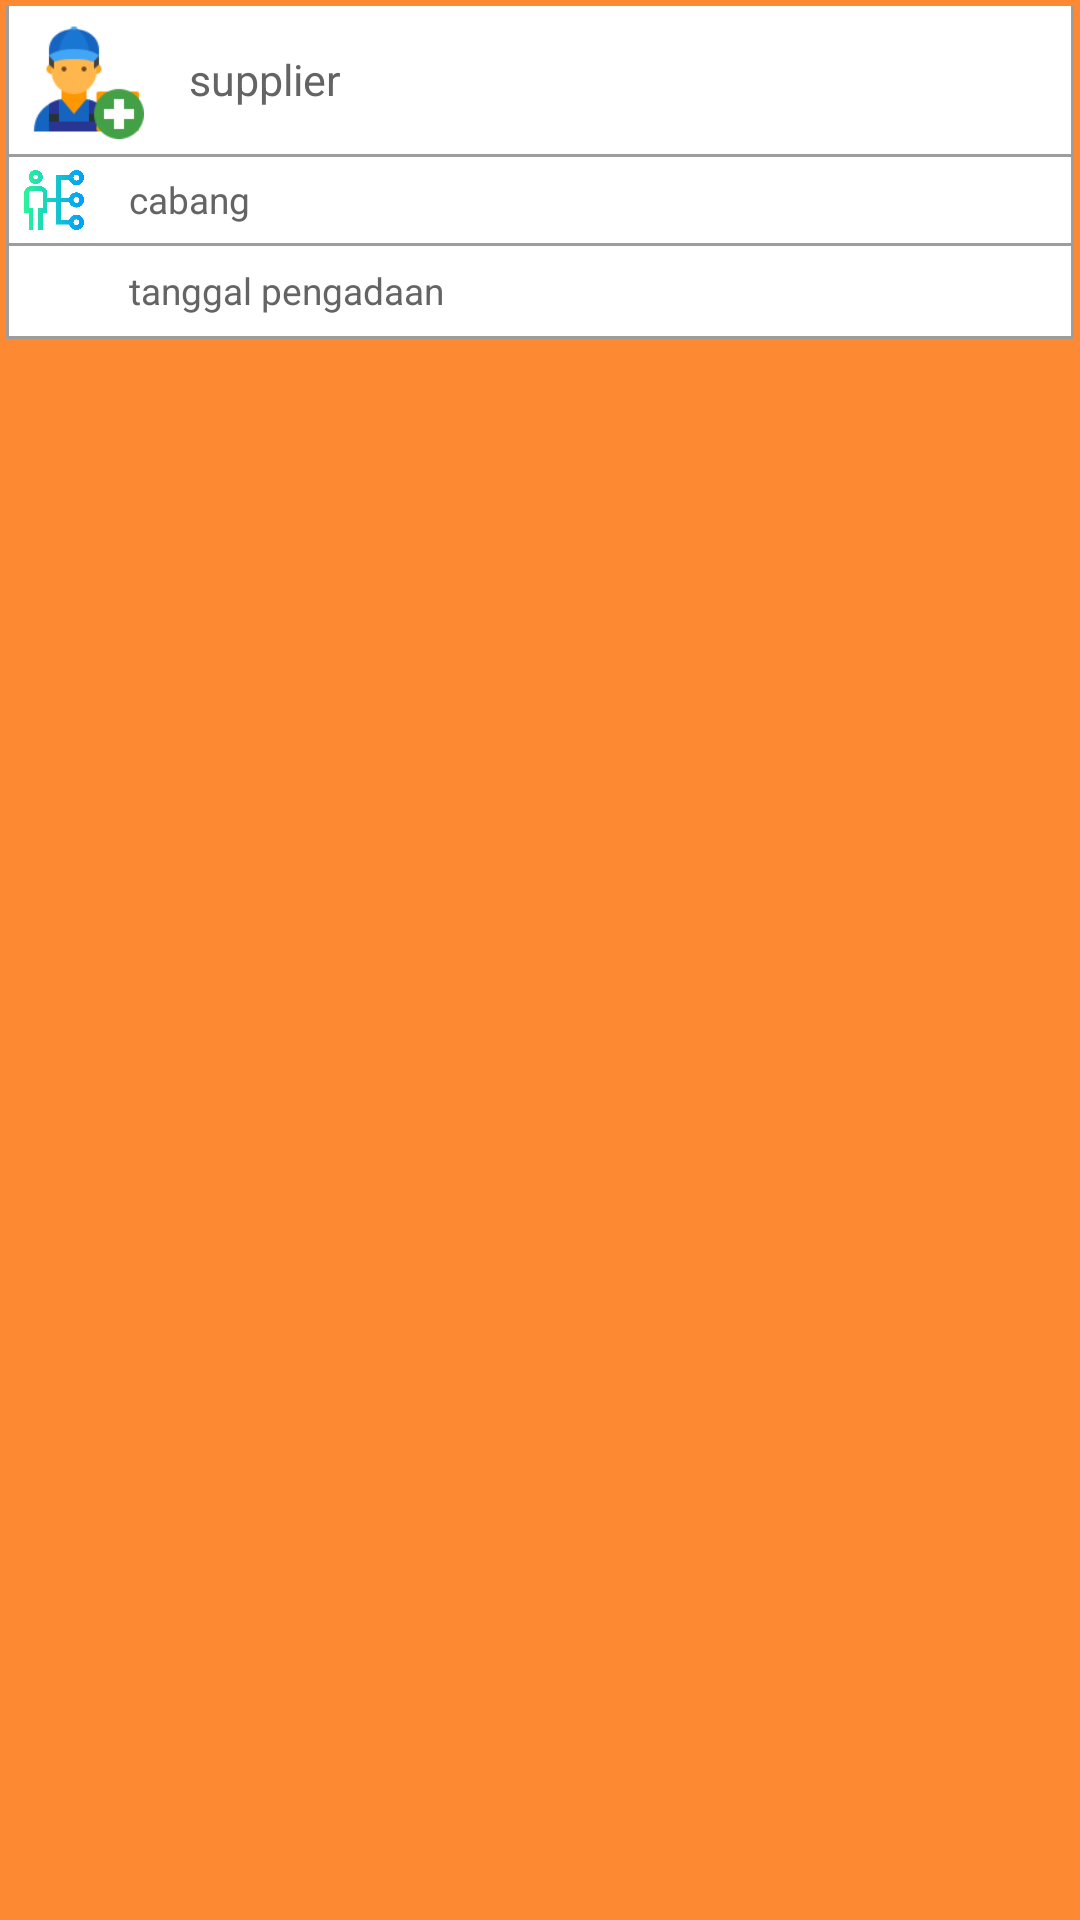

The Android layout XML behind this screen, and the referenced resources:
<!-- AndroidManifest.xml: application theme AppTheme -->
<!-- res/layout/recycler_adapter_transaksi_pengadaan_tampil.xml -->
<?xml version="1.0" encoding="utf-8"?>

<LinearLayout xmlns:android="http://schemas.android.com/apk/res/android"
    android:layout_width="match_parent"
    android:layout_height="wrap_content"
    android:background="@color/orange50"
    android:padding="2dp"
    android:layout_marginBottom="2dp"
    android:orientation="vertical">

    <LinearLayout
        android:layout_width="match_parent"
        android:layout_height="wrap_content"
        android:layout_marginTop="-2sp"
        android:orientation="vertical">

        <LinearLayout
            android:layout_width="match_parent"
            android:layout_height="wrap_content"
            android:background="@color/white80"
            android:padding="1dp">

            <LinearLayout
                android:layout_width="match_parent"
                android:layout_height="wrap_content"
                android:background="@color/white">

                <ImageView
                    android:layout_width="40dp"
                    android:layout_height="40dp"
                    android:layout_marginRight="15dp"
                    android:layout_marginTop="5dp"
                    android:layout_marginLeft="5dp"
                    android:layout_marginBottom="5dp"
                    android:layout_gravity="center"
                    android:background="@mipmap/ic_supplier"/>

                <TextView
                    android:id="@+id/textView_supplier_pengadaanTampil"
                    android:layout_width="match_parent"
                    android:layout_height="wrap_content"
                    android:layout_gravity="center"
                    android:layout_marginTop="5dp"
                    android:layout_marginBottom="5dp"
                    android:textColor="@color/black80"
                    android:textSize="7pt"
                    android:text="supplier"/>
            </LinearLayout>
        </LinearLayout>

        <LinearLayout
            android:layout_width="match_parent"
            android:layout_height="wrap_content"
            android:layout_gravity="center_vertical"
            android:orientation="vertical">

            <LinearLayout
                android:layout_width="match_parent"
                android:layout_height="wrap_content"
                android:background="@color/white80"
                android:layout_marginTop="-2sp"
                android:padding="1dp">

                <LinearLayout
                    android:layout_width="match_parent"
                    android:layout_height="wrap_content"
                    android:background="@color/white">

                    <ImageView
                        android:layout_width="20dp"
                        android:layout_height="20dp"
                        android:layout_marginRight="15dp"
                        android:layout_marginTop="5dp"
                        android:layout_marginLeft="5dp"
                        android:layout_marginBottom="5dp"
                        android:layout_gravity="center"
                        android:background="@mipmap/ic_cabang"/>

                    <TextView
                        android:id="@+id/textView_cabang_pengadaanTampil"
                        android:layout_width="match_parent"
                        android:layout_height="wrap_content"
                        android:layout_gravity="center"
                        android:layout_marginTop="5dp"
                        android:layout_marginBottom="5dp"
                        android:textColor="@color/black80"
                        android:textSize="6pt"
                        android:text="cabang"/>
                </LinearLayout>
            </LinearLayout>

            <LinearLayout
                android:layout_width="match_parent"
                android:layout_height="wrap_content"
                android:background="@color/white80"
                android:layout_marginTop="-2sp"
                android:padding="1dp">

                <LinearLayout
                    android:layout_width="match_parent"
                    android:layout_height="wrap_content"
                    android:background="@color/white">

                    <ImageView
                        android:layout_width="20dp"
                        android:layout_height="20dp"
                        android:layout_marginRight="15dp"
                        android:layout_marginTop="5dp"
                        android:layout_marginLeft="5dp"
                        android:layout_marginBottom="5dp"
                        android:layout_gravity="center"
                        android:backgroundTint="@color/blue50"
                        android:background="@drawable/ic_date"/>

                    <TextView
                        android:id="@+id/textView_tanggal_pengadaanTampil"
                        android:layout_width="match_parent"
                        android:layout_height="wrap_content"
                        android:layout_gravity="center"
                        android:layout_marginTop="5dp"
                        android:layout_marginBottom="5dp"
                        android:textColor="@color/black80"
                        android:textSize="6pt"
                        android:text="tanggal pengadaan"/>
                </LinearLayout>
            </LinearLayout>

        </LinearLayout>

    </LinearLayout>


</LinearLayout>
<!-- resources referenced by this layout -->
<resources>
  <color name="black80">#646464</color>
  <color name="blue50">#5f87f7</color>
  <color name="orange50">#FD8A33</color>
  <color name="white">#FFFFFF</color>
  <color name="white80">#9F9C9C</color>
  <!-- mipmap ic_cabang: png bitmap (mipmap-xhdpi, 17937 bytes) -->
  <!-- mipmap ic_supplier: png bitmap (mipmap-xhdpi, 3544 bytes) -->
  <style name="AppTheme" parent="Theme.AppCompat.Light.DarkActionBar">
          
          <item name="colorPrimary">@color/colorPrimary</item>
          <item name="colorPrimaryDark">@color/colorPrimaryDark</item>
          <item name="colorAccent">@color/colorAccent</item>
      </style>
  <color name="colorPrimary">#3F51B5</color>
  <color name="colorPrimaryDark">#303F9F</color>
  <color name="colorAccent">#FB0055</color>
</resources>
